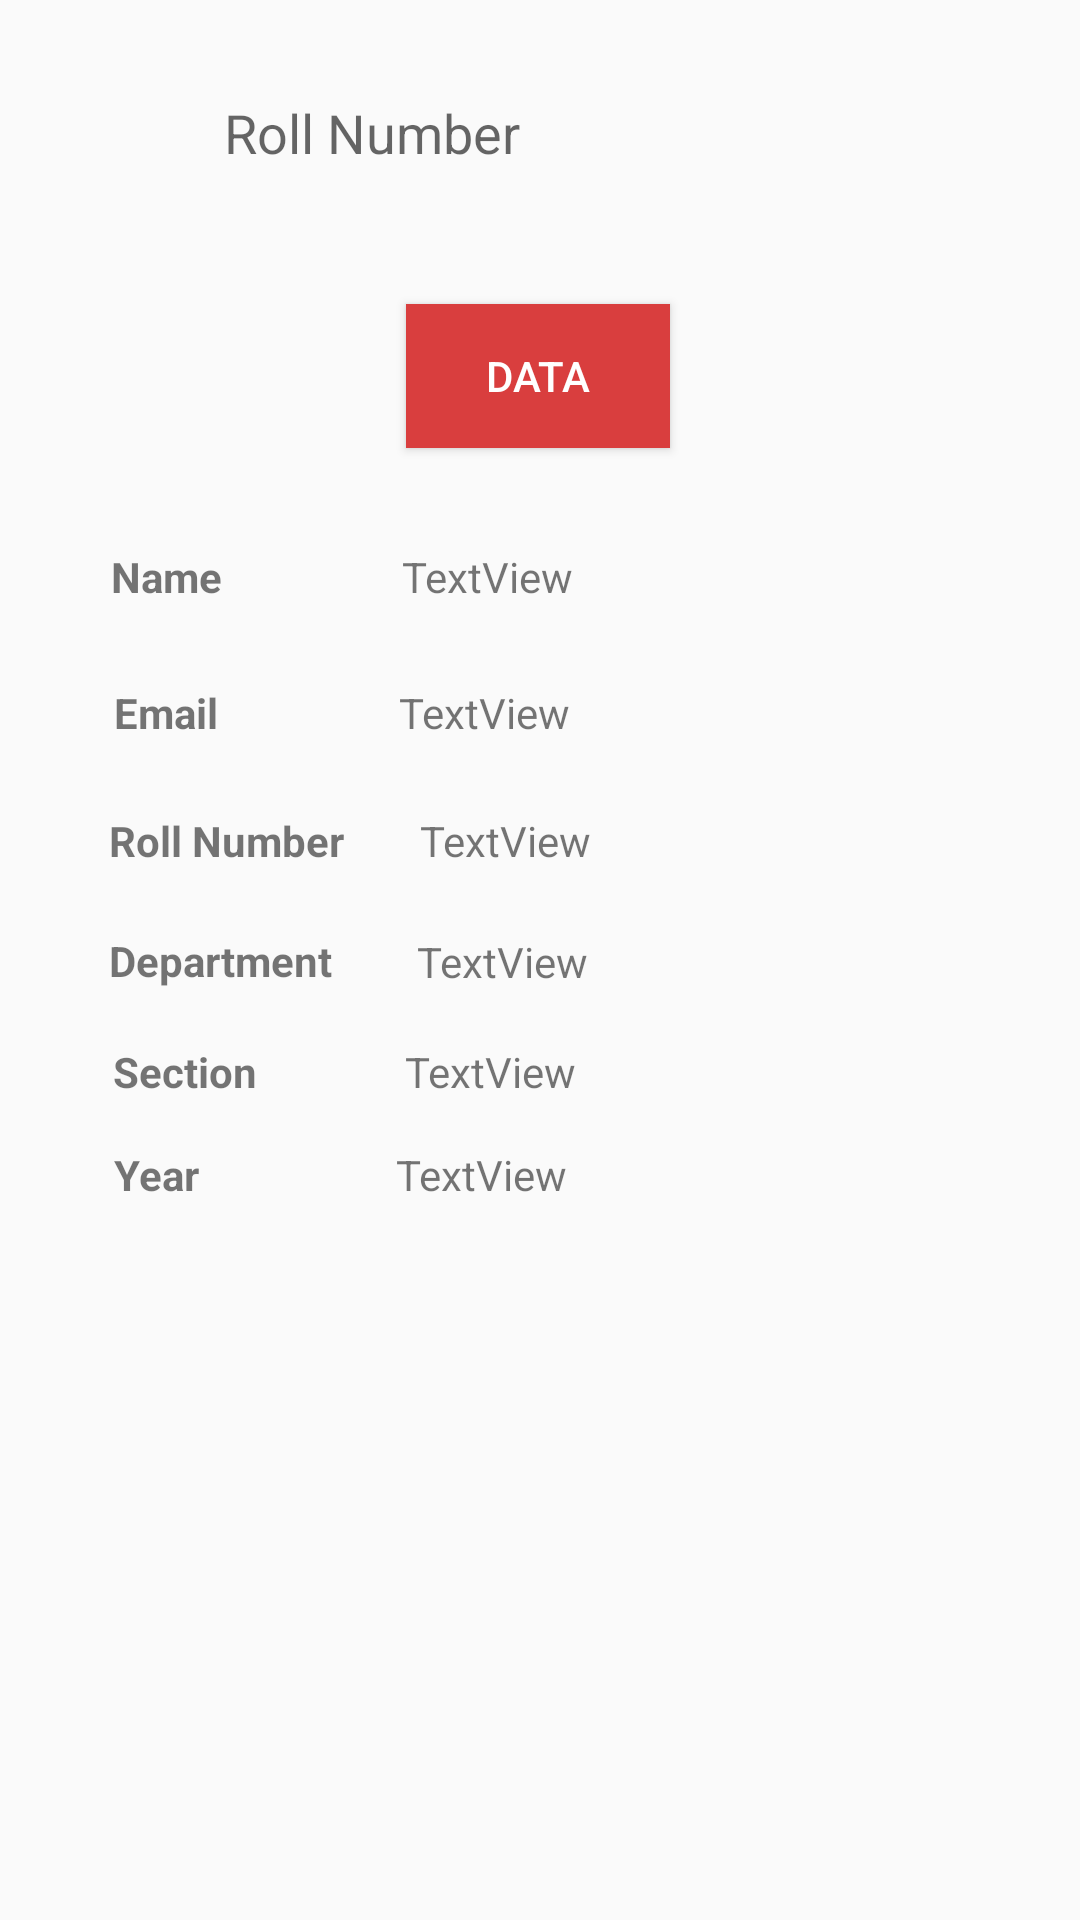

Write the Android layout XML for this screen, with the resource values it uses.
<!-- AndroidManifest.xml: application theme AppTheme -->
<!-- res/layout/activity_main_profile.xml -->
<?xml version="1.0" encoding="utf-8"?>
<android.support.constraint.ConstraintLayout xmlns:android="http://schemas.android.com/apk/res/android"
    xmlns:app="http://schemas.android.com/apk/res-auto"
    xmlns:tools="http://schemas.android.com/tools"
    android:layout_width="match_parent"
    android:layout_height="match_parent"
    tools:context=".MainProfile">

    <EditText
        android:id="@+id/editTextRoll"
        android:layout_width="wrap_content"
        android:layout_height="wrap_content"
        android:autofillHints=""
        android:background="@drawable/common_google_signin_btn_icon_light_normal_background"
        android:ems="10"
        android:hint="@string/roll_number"
        android:inputType="textPersonName"
        app:layout_constraintBottom_toBottomOf="parent"
        app:layout_constraintEnd_toEndOf="parent"
        app:layout_constraintHorizontal_bias="0.497"
        app:layout_constraintStart_toStartOf="parent"
        app:layout_constraintTop_toTopOf="parent"
        app:layout_constraintVertical_bias="0.052"
        tools:targetApi="o" />

    <Button
        android:id="@+id/buttonData"
        android:layout_width="wrap_content"
        android:layout_height="wrap_content"
        android:background="@color/colorAccent"
        android:text="@string/data"
        android:textColor="#fff"
        android:onClick="fromFirebase"
        app:layout_constraintBottom_toBottomOf="parent"
        app:layout_constraintEnd_toEndOf="parent"
        app:layout_constraintHorizontal_bias="0.498"
        app:layout_constraintStart_toStartOf="parent"
        app:layout_constraintTop_toTopOf="parent"
        app:layout_constraintVertical_bias="0.171" />

    <TextView
        android:id="@+id/textViewName"
        android:layout_width="wrap_content"
        android:layout_height="wrap_content"
        android:text="@string/name"
        android:textStyle="bold"
        app:layout_constraintBottom_toBottomOf="parent"
        app:layout_constraintEnd_toEndOf="parent"
        app:layout_constraintHorizontal_bias="0.115"
        app:layout_constraintStart_toStartOf="parent"
        app:layout_constraintTop_toTopOf="parent"
        app:layout_constraintVertical_bias="0.294" />

    <TextView
        android:id="@+id/textViewEmail"
        android:layout_width="wrap_content"
        android:layout_height="wrap_content"
        android:text="@string/email"
        android:textStyle="bold"
        app:layout_constraintBottom_toBottomOf="parent"
        app:layout_constraintEnd_toEndOf="parent"
        app:layout_constraintHorizontal_bias="0.117"
        app:layout_constraintStart_toStartOf="parent"
        app:layout_constraintTop_toTopOf="parent"
        app:layout_constraintVertical_bias="0.367" />

    <TextView
        android:id="@+id/textViewRNA"
        android:layout_width="wrap_content"
        android:layout_height="wrap_content"
        android:text="@string/roll_number"
        android:textStyle="bold"
        app:layout_constraintBottom_toBottomOf="parent"
        app:layout_constraintEnd_toEndOf="parent"
        app:layout_constraintHorizontal_bias="0.129"
        app:layout_constraintStart_toStartOf="parent"
        app:layout_constraintTop_toTopOf="parent"
        app:layout_constraintVertical_bias="0.436" />

    <TextView
        android:id="@+id/textViewDep"
        android:layout_width="wrap_content"
        android:layout_height="wrap_content"
        android:text="@string/department"
        android:textStyle="bold"
        app:layout_constraintBottom_toBottomOf="parent"
        app:layout_constraintEnd_toEndOf="parent"
        app:layout_constraintHorizontal_bias="0.127"
        app:layout_constraintStart_toStartOf="parent"
        app:layout_constraintTop_toTopOf="parent" />

    <TextView
        android:id="@+id/textViewYear"
        android:layout_width="wrap_content"
        android:layout_height="wrap_content"
        android:text="@string/year"
        android:textStyle="bold"
        app:layout_constraintBottom_toBottomOf="parent"
        app:layout_constraintEnd_toEndOf="parent"
        app:layout_constraintHorizontal_bias="0.115"
        app:layout_constraintStart_toStartOf="parent"
        app:layout_constraintTop_toTopOf="parent"
        app:layout_constraintVertical_bias="0.615" />

    <TextView
        android:id="@+id/textViewSec"
        android:layout_width="wrap_content"
        android:layout_height="wrap_content"
        android:text="@string/section"
        android:textStyle="bold"
        app:layout_constraintBottom_toBottomOf="parent"
        app:layout_constraintEnd_toEndOf="parent"
        app:layout_constraintHorizontal_bias="0.121"
        app:layout_constraintStart_toStartOf="parent"
        app:layout_constraintTop_toTopOf="parent"
        app:layout_constraintVertical_bias="0.56" />

    <TextView
        android:id="@+id/textViewName1"
        android:layout_width="wrap_content"
        android:layout_height="wrap_content"
        android:layout_marginStart="8dp"
        android:layout_marginLeft="8dp"
        android:text="@string/textview"
        app:layout_constraintBottom_toBottomOf="parent"
        app:layout_constraintEnd_toEndOf="parent"
        app:layout_constraintHorizontal_bias="0.236"
        app:layout_constraintStart_toEndOf="@+id/textViewName"
        app:layout_constraintTop_toTopOf="parent"
        app:layout_constraintVertical_bias="0.294" />

    <TextView
        android:id="@+id/textViewEmail1"
        android:layout_width="wrap_content"
        android:layout_height="wrap_content"
        android:layout_marginStart="8dp"
        android:layout_marginLeft="8dp"
        android:text="@string/textview"
        app:layout_constraintBottom_toBottomOf="parent"
        app:layout_constraintEnd_toEndOf="parent"
        app:layout_constraintHorizontal_bias="0.236"
        app:layout_constraintStart_toEndOf="@+id/textViewEmail"
        app:layout_constraintTop_toTopOf="parent"
        app:layout_constraintVertical_bias="0.367" />

    <TextView
        android:id="@+id/textViewRN1"
        android:layout_width="wrap_content"
        android:layout_height="wrap_content"
        android:layout_marginStart="8dp"
        android:layout_marginLeft="8dp"
        android:text="@string/textview"
        app:layout_constraintBottom_toBottomOf="parent"
        app:layout_constraintEnd_toEndOf="parent"
        app:layout_constraintHorizontal_bias="0.097"
        app:layout_constraintStart_toEndOf="@+id/textViewRNA"
        app:layout_constraintTop_toTopOf="parent"
        app:layout_constraintVertical_bias="0.436" />

    <TextView
        android:id="@+id/textViewDept1"
        android:layout_width="wrap_content"
        android:layout_height="wrap_content"
        android:layout_marginStart="8dp"
        android:layout_marginLeft="8dp"
        android:text="@string/textview"
        app:layout_constraintBottom_toBottomOf="parent"
        app:layout_constraintEnd_toEndOf="parent"
        app:layout_constraintHorizontal_bias="0.109"
        app:layout_constraintStart_toEndOf="@+id/textViewDep"
        app:layout_constraintTop_toTopOf="parent"
        app:layout_constraintVertical_bias="0.501" />

    <TextView
        android:id="@+id/textViewSect1"
        android:layout_width="wrap_content"
        android:layout_height="wrap_content"
        android:layout_marginStart="8dp"
        android:layout_marginLeft="8dp"
        android:text="@string/textview"
        app:layout_constraintBottom_toBottomOf="parent"
        app:layout_constraintEnd_toEndOf="parent"
        app:layout_constraintHorizontal_bias="0.197"
        app:layout_constraintStart_toEndOf="@+id/textViewSec"
        app:layout_constraintTop_toTopOf="parent"
        app:layout_constraintVertical_bias="0.56" />

    <TextView
        android:id="@+id/textViewYear1"
        android:layout_width="wrap_content"
        android:layout_height="wrap_content"
        android:layout_marginStart="8dp"
        android:layout_marginLeft="8dp"
        android:text="@string/textview"
        app:layout_constraintBottom_toBottomOf="parent"
        app:layout_constraintEnd_toEndOf="parent"
        app:layout_constraintHorizontal_bias="0.252"
        app:layout_constraintStart_toEndOf="@+id/textViewYear"
        app:layout_constraintTop_toTopOf="parent"
        app:layout_constraintVertical_bias="0.615" />
</android.support.constraint.ConstraintLayout>
<!-- resources referenced by this layout -->
<resources>
  <color name="colorAccent">#D93E3E</color>
  <string name="data">Data</string>
  <string name="department">Department</string>
  <string name="email">Email</string>
  <string name="name">Name</string>
  <string name="roll_number">Roll Number</string>
  <string name="section">Section</string>
  <string name="textview">TextView</string>
  <string name="year">Year</string>
  <style name="AppTheme" parent="Theme.AppCompat.Light.DarkActionBar">
          
          <item name="colorPrimary">@color/colorPrimary</item>
          <item name="colorPrimaryDark">@color/colorPrimaryDark</item>
          <item name="colorAccent">@color/colorAccent</item>
      </style>
  <color name="colorPrimary">#0983B1</color>
  <color name="colorPrimaryDark">#00678D</color>
</resources>
